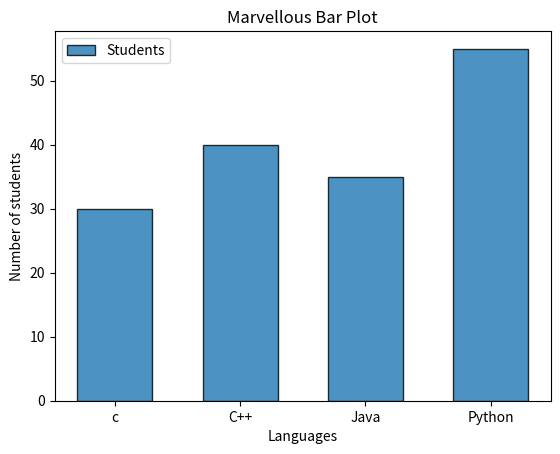

The script that saved this image:
import matplotlib.pyplot as plt

def main():
    language = ["c","C++","Java","Python"]
    students = [30,40,35,55]

    plt.bar(
        language,
        students,
        width= 0.6,            # width of bar
        edgecolor = "black" ,  # border colours of bar
        linewidth = 1,         # width of bar border
        alpha = 0.8,           # trancperance 0.0 to 1.0
        label = "Students"     # legend test
    )

    plt.title("Marvellous Bar Plot")
    plt.xlabel("Languages")
    plt.ylabel("Number of students")

    plt.legend()
    plt.show()
    

if __name__ == "__main__":
    main()
